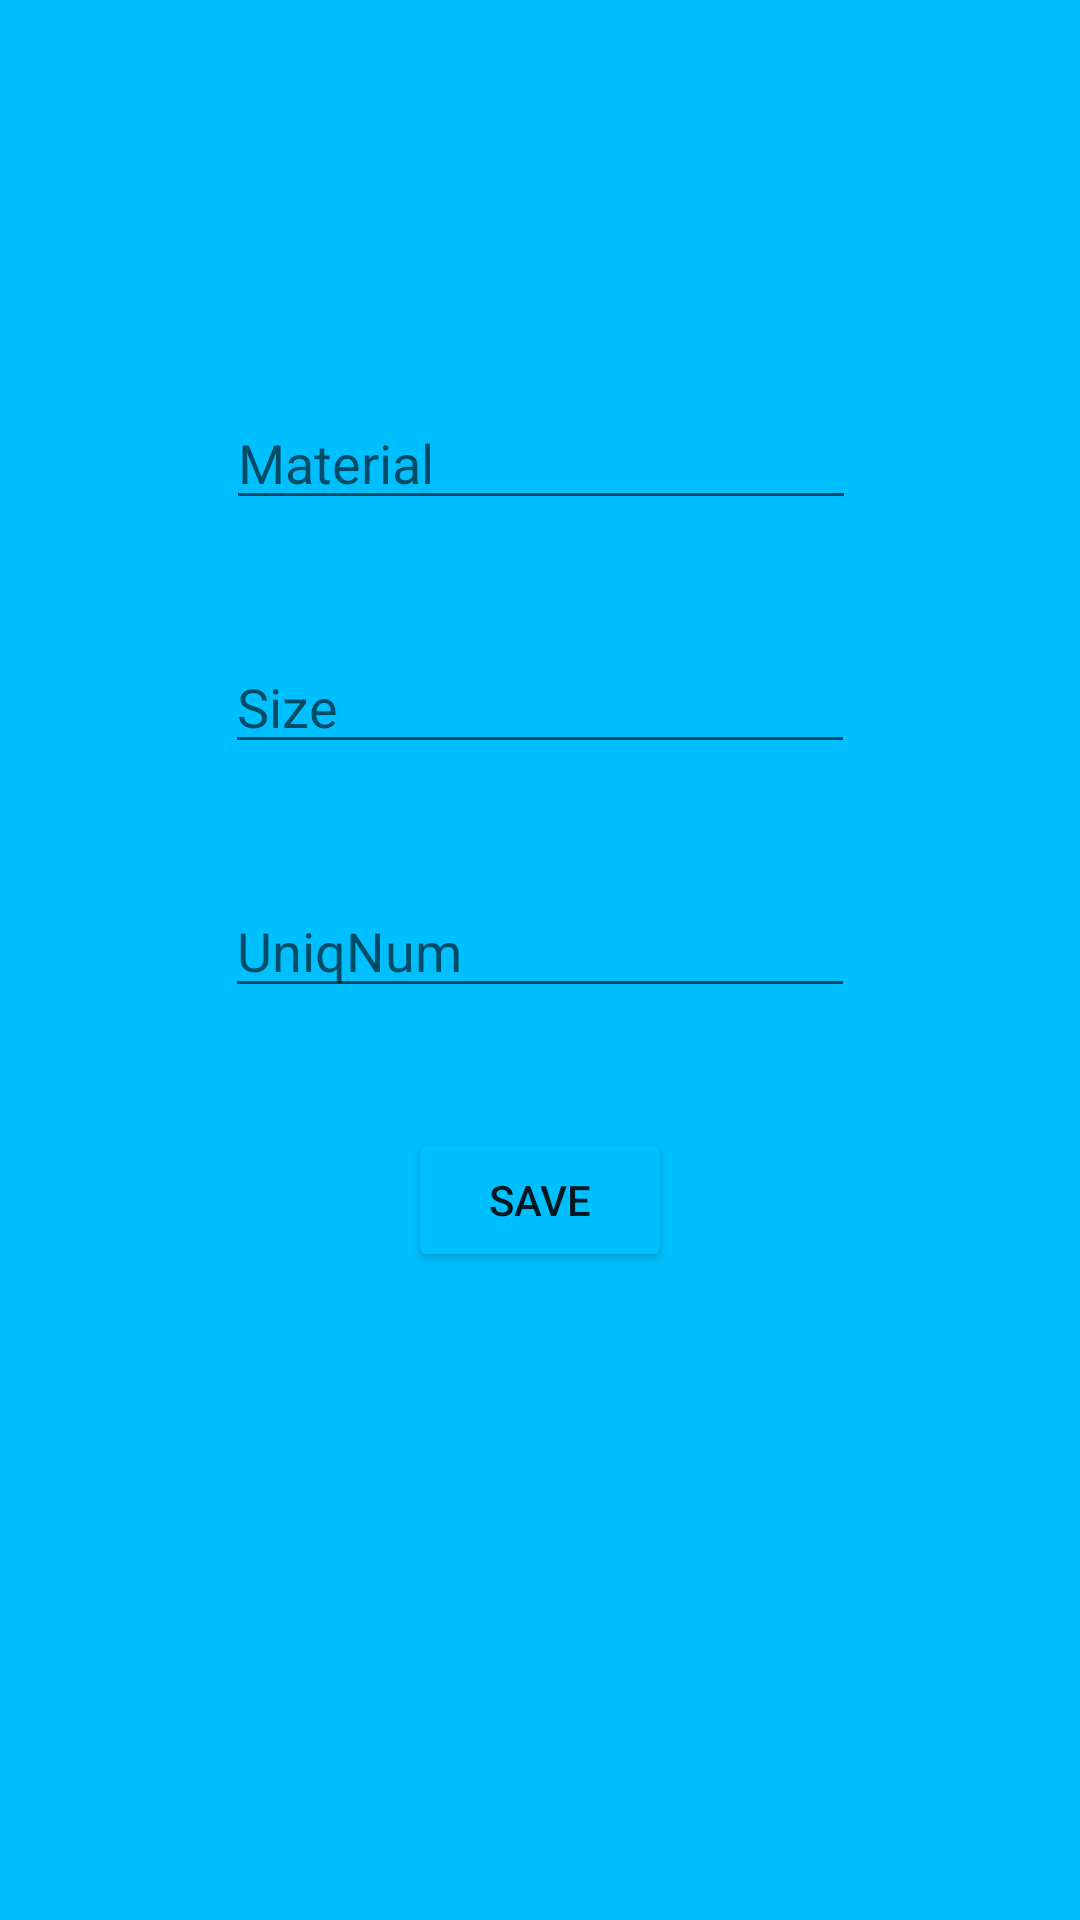

Reconstruct the res/layout file that produces this screen, plus the resources it refers to.
<!-- AndroidManifest.xml: application theme Theme.ZavodApp -->
<!-- res/layout/main_layout_details.xml -->
<?xml version="1.0" encoding="utf-8"?>
<androidx.constraintlayout.widget.ConstraintLayout xmlns:android="http://schemas.android.com/apk/res/android"
    xmlns:app="http://schemas.android.com/apk/res-auto"
    xmlns:tools="http://schemas.android.com/tools"
    android:layout_width="match_parent"
    android:layout_height="match_parent"
    android:background="@color/Основой">

    <EditText
        android:id="@+id/edMaterial"
        android:layout_width="wrap_content"
        android:layout_height="wrap_content"
        android:layout_marginTop="132dp"
        android:ems="10"
        android:hint="Material"
        android:inputType="textPersonName"
        app:layout_constraintEnd_toEndOf="parent"
        app:layout_constraintHorizontal_bias="0.502"
        app:layout_constraintStart_toStartOf="parent"
        app:layout_constraintTop_toTopOf="parent"
        tools:ignore="TouchTargetSizeCheck" />

    <EditText
        android:id="@+id/edSize"
        android:layout_width="wrap_content"
        android:layout_height="wrap_content"
        android:layout_marginTop="40dp"
        android:ems="10"
        android:hint="Size"
        android:inputType="textPersonName"
        app:layout_constraintEnd_toEndOf="parent"
        app:layout_constraintStart_toStartOf="parent"
        app:layout_constraintTop_toBottomOf="@+id/edMaterial"
        tools:ignore="TouchTargetSizeCheck" />

    <EditText
        android:id="@+id/edUniqName"
        android:layout_width="wrap_content"
        android:layout_height="wrap_content"
        android:layout_marginTop="40dp"
        android:ems="10"
        android:hint="UniqNum"
        android:inputType="textPersonName"
        app:layout_constraintEnd_toEndOf="parent"
        app:layout_constraintStart_toStartOf="parent"
        app:layout_constraintTop_toBottomOf="@+id/edSize"
        tools:ignore="TouchTargetSizeCheck" />

    <Button
        android:id="@+id/button5"
        android:layout_width="wrap_content"
        android:layout_height="wrap_content"
        android:layout_marginTop="40dp"
        android:backgroundTint="@color/Основой"
        android:onClick="SaveClick"
        android:text="Save"
        app:layout_constraintEnd_toEndOf="parent"
        app:layout_constraintStart_toStartOf="parent"
        app:layout_constraintTop_toBottomOf="@+id/edUniqName" />

</androidx.constraintlayout.widget.ConstraintLayout>
<!-- resources referenced by this layout -->
<resources>
  <style name="Theme.ZavodApp" parent="Theme.MaterialComponents.DayNight.NoActionBar">
          
          <item name="colorPrimary">@color/purple_500</item>
          <item name="colorPrimaryVariant">@color/purple_700</item>
          <item name="colorOnPrimary">@color/white</item>
          
          <item name="colorSecondary">@color/teal_200</item>
          <item name="colorSecondaryVariant">@color/teal_700</item>
          <item name="colorOnSecondary">@color/black</item>
          
          <item name="android:statusBarColor">?attr/colorPrimaryVariant</item>
          
      </style>
  <color name="purple_500">#FF6200EE</color>
  <color name="purple_700">#FF3700B3</color>
  <color name="white">#FFFFFFFF</color>
  <color name="teal_200">#FF03DAC5</color>
  <color name="teal_700">#FF018786</color>
  <color name="black">#FF000000</color>
</resources>
